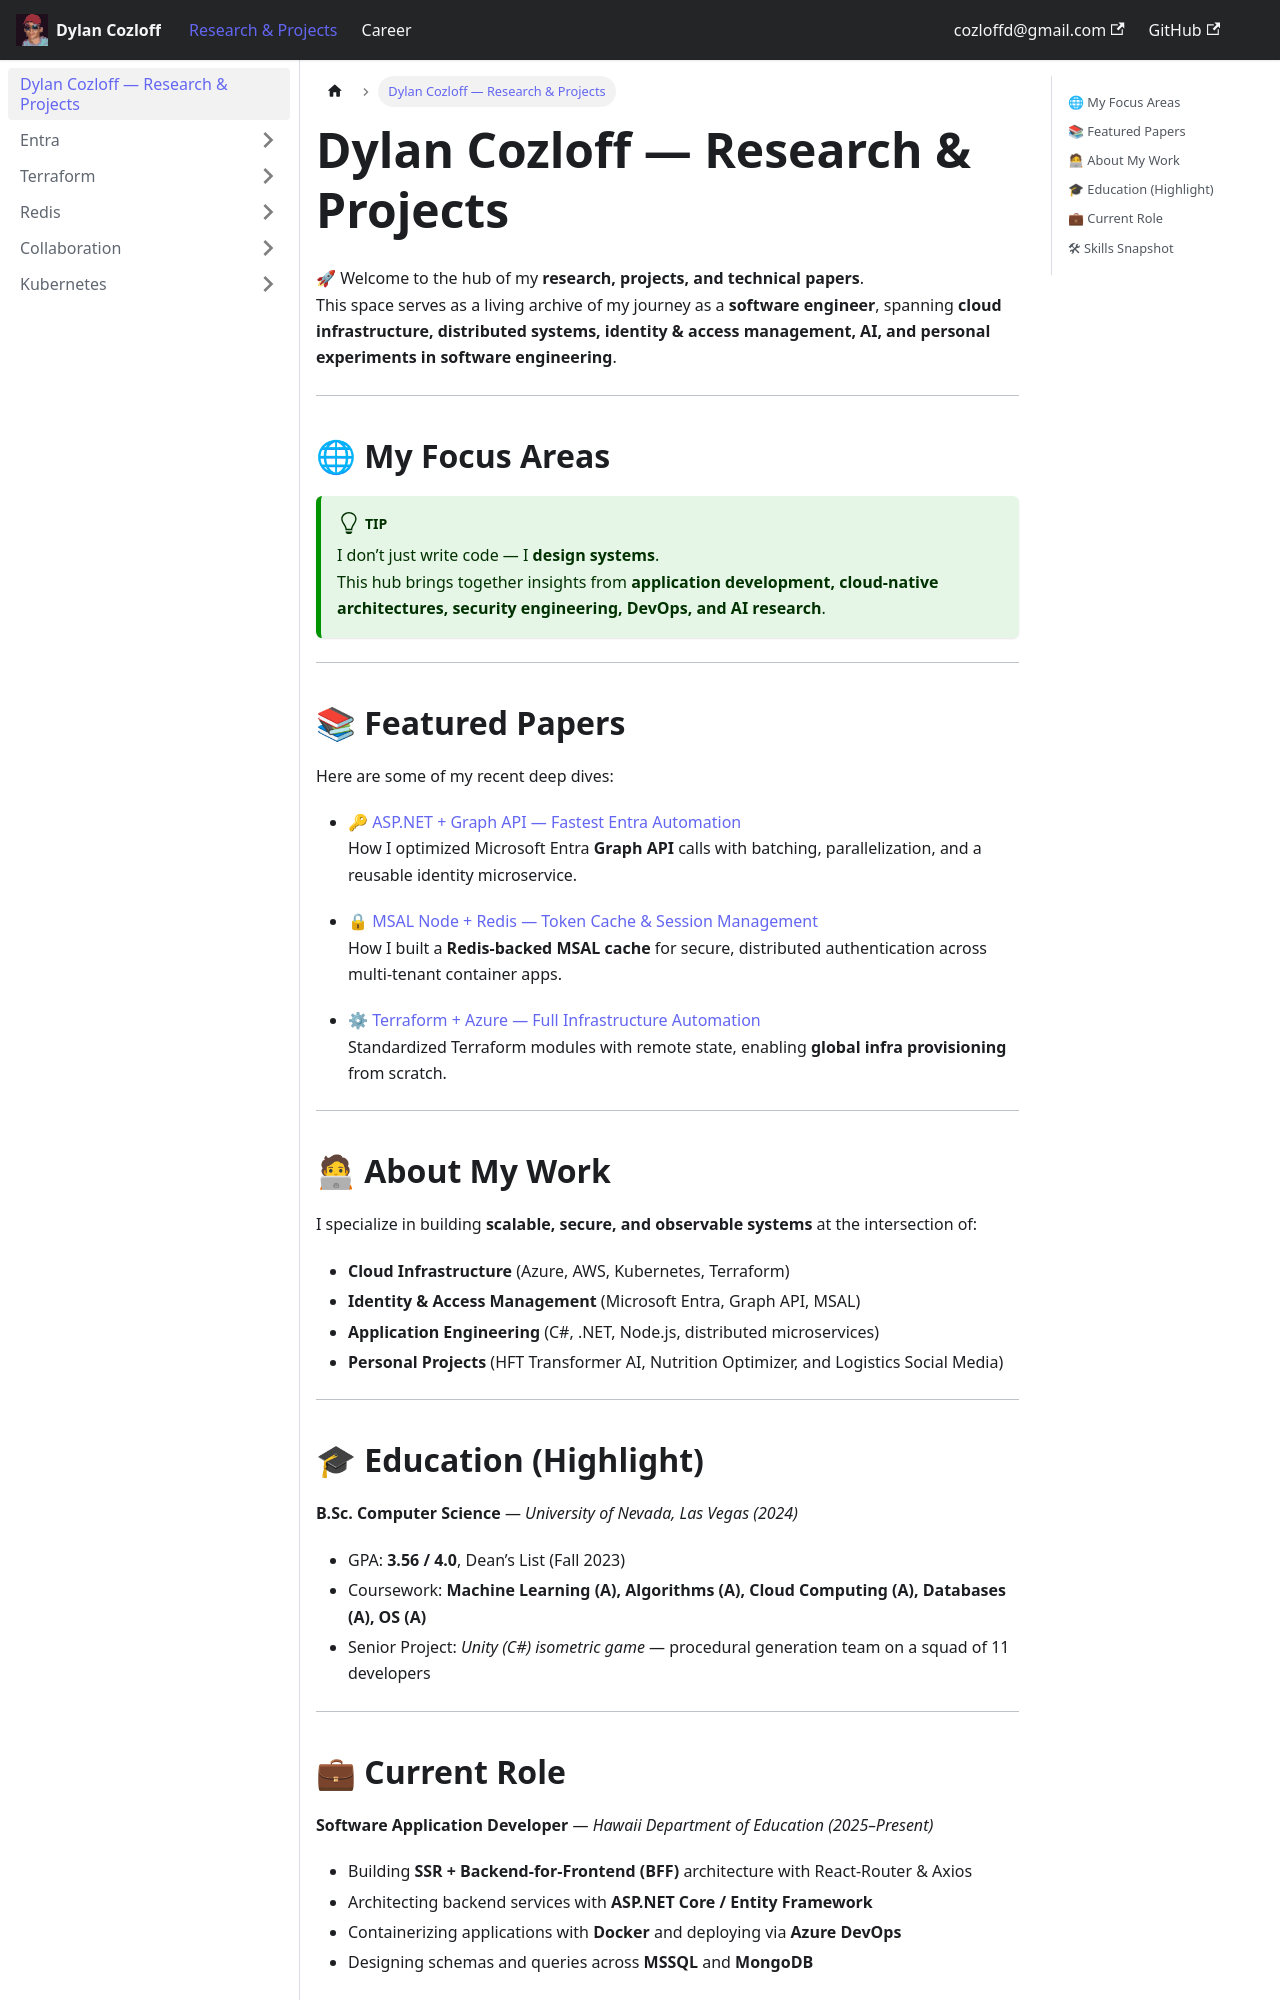

repository: cozloff/cozdocs · page: docs/intro/index.html · generator: docusaurus

---
sidebar_position: 1
---

# Dylan Cozloff — Research & Projects

🚀 Welcome to the hub of my **research, projects, and technical papers**.  
This space serves as a living archive of my journey as a **software engineer**, spanning **cloud infrastructure, distributed systems, identity & access management, AI, and personal experiments in software engineering**.

---

## 🌐 My Focus Areas

:::tip
I don’t just write code — I **design systems**.  
This hub brings together insights from **application development, cloud-native architectures, security engineering, DevOps, and AI research**.
:::

---

## 📚 Featured Papers

Here are some of my recent deep dives:

- 🔑 [ASP.NET + Graph API — Fastest Entra Automation](./entra/graph-automation-optimize)  
  How I optimized Microsoft Entra **Graph API** calls with batching, parallelization, and a reusable identity microservice.

- 🔒 [MSAL Node + Redis — Token Cache & Session Management](./redis/redis-session-management)  
  How I built a **Redis-backed MSAL cache** for secure, distributed authentication across multi-tenant container apps.

- ⚙ [Terraform + Azure — Full Infrastructure Automation](./terraform/)  
  Standardized Terraform modules with remote state, enabling **global infra provisioning** from scratch.

---

## 🧑💻 About My Work

I specialize in building **scalable, secure, and observable systems** at the intersection of:

- **Cloud Infrastructure** (Azure, AWS, Kubernetes, Terraform)
- **Identity & Access Management** (Microsoft Entra, Graph API, MSAL)
- **Application Engineering** (C#, .NET, Node.js, distributed microservices)
- **Personal Projects** (HFT Transformer AI, Nutrition Optimizer, and Logistics Social Media)

---

## 🎓 Education (Highlight)

**B.Sc. Computer Science** — _University of Nevada, Las Vegas (2024)_

- GPA: **3.56 / 4.0**, Dean’s List (Fall 2023)
- Coursework: **Machine Learning (A), Algorithms (A), Cloud Computing (A), Databases (A), OS (A)**
- Senior Project: _Unity (C#) isometric game_ — procedural generation team on a squad of 11 developers

---
